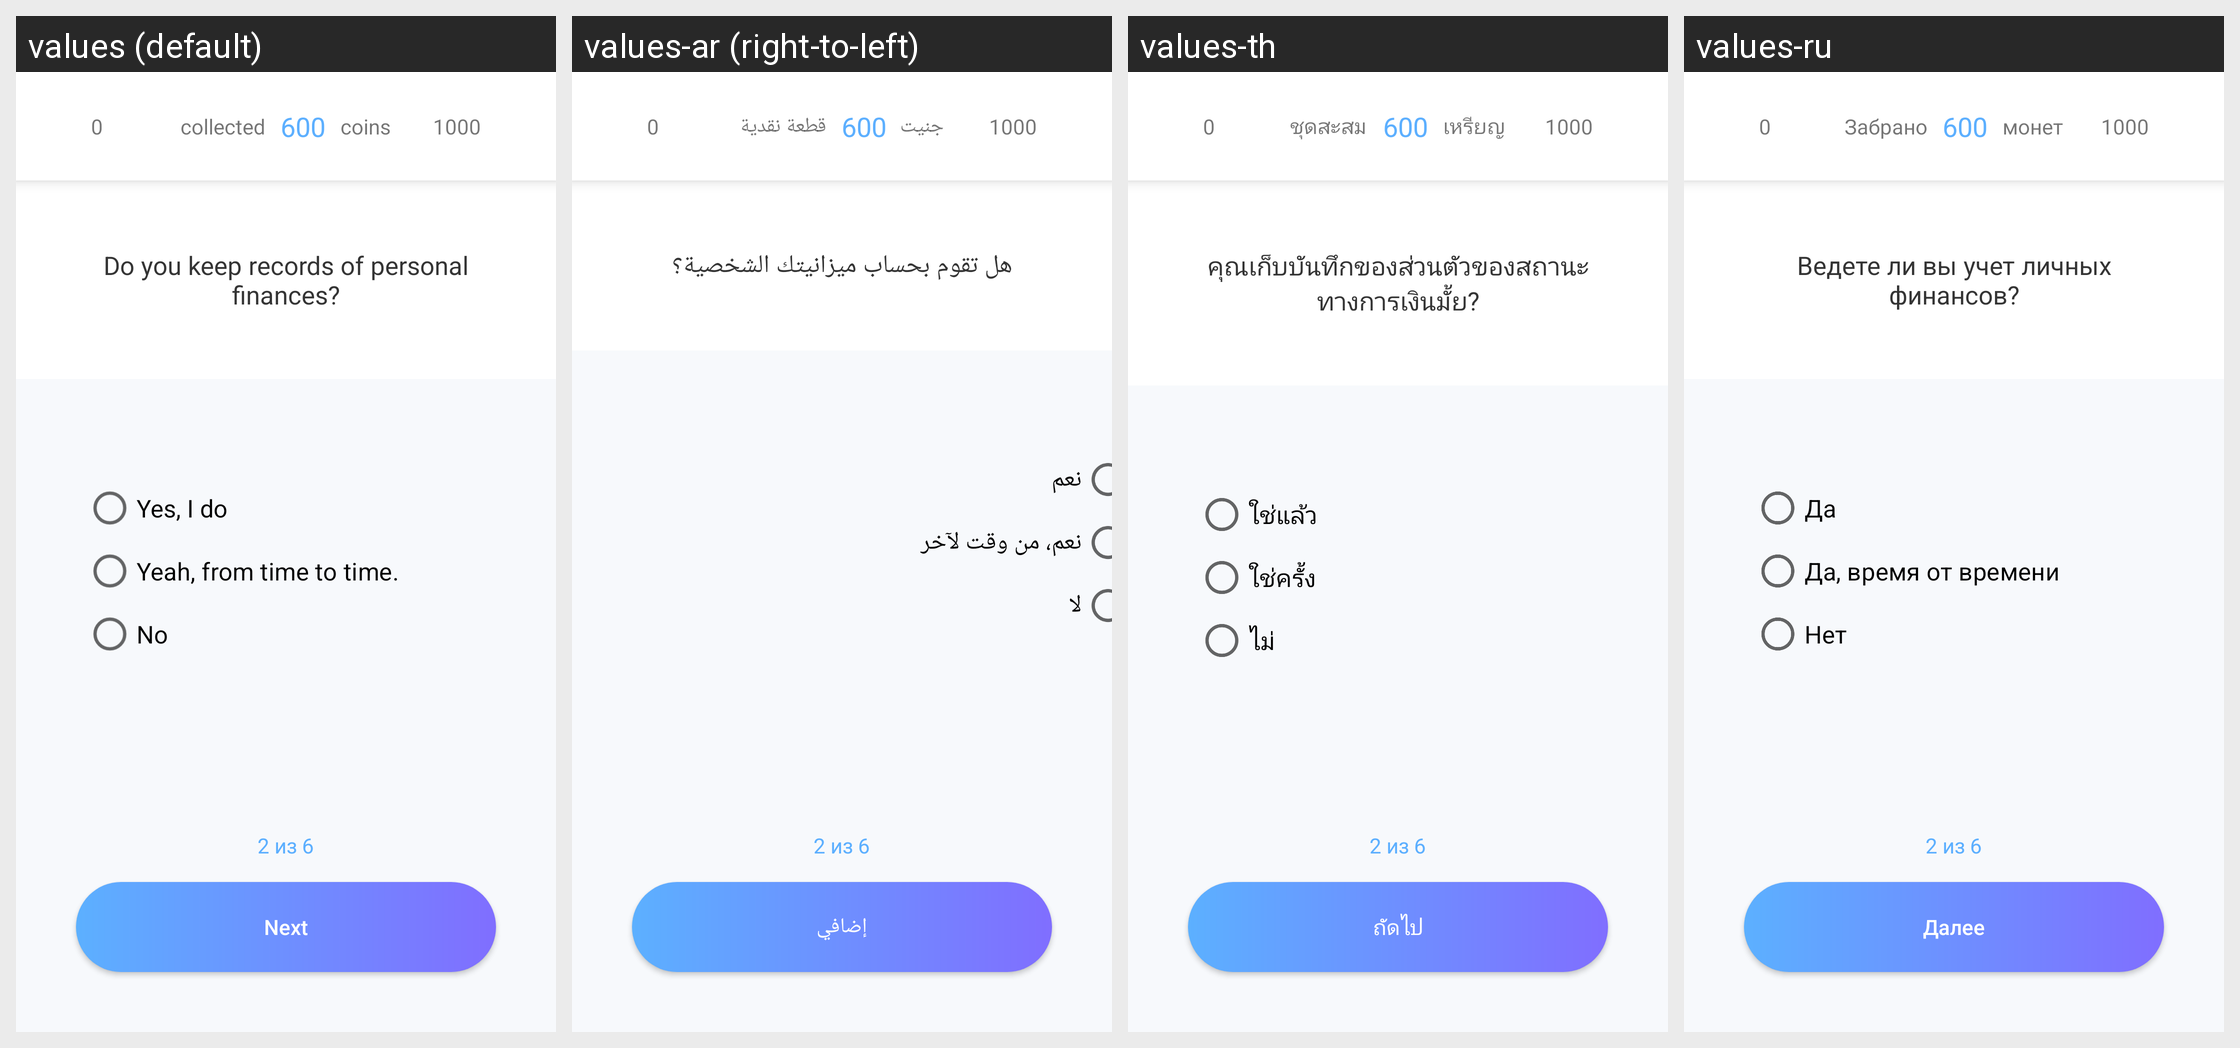

Locale-by-locale string values for the Android screen shown in this grid:
Android screen res/layout/activity_first_question.xml rendered under 4 locales, left to right: values (default), values-ar (right-to-left), values-th, values-ru. Device: Nexus 5 (rendered at 1080×1920; each locale shown at half size, 540×960, under a caption strip naming it); theme AppTheme.ToolBar.
Other locales in the repository, not shown: values-de, values-en, values-es, values-fr, values-it, values-pt, values-vi.
Strings drawn on this screen, with the default value and each locale's value (text and hints the layout hard-codes, and strings that could not be matched under every locale, appear in the picture but are not listed):

taken
  values: collected   
  values-ar: جنيت   
  values-th: ชุดสะสม   
  values-ru: Забрано   

coins
  values:    coins
  values-ar:    قطعة نقدية
  values-th:    เหรียญ
  values-ru:    монет

q1
  values: Do you keep records of personal finances?
  values-ar: هل تقوم بحساب ميزانيتك الشخصية؟
  values-th: คุณเก็บบันทึกของส่วนตัวของสถานะทางการเงินมั้ย?
  values-ru: Ведете ли вы учет личных финансов?

answer1_1
  values: Yes, I do
  values-ar: نعم
  values-th: ใช่แล้ว
  values-ru: Да

answer1_2
  values: Yeah, from time to time.
  values-ar: نعم، من وقت لآخر
  values-th: ใช่ครั้ง
  values-ru: Да, время от времени

next
  values: Next
  values-ar: إضافي
  values-th: ถัดไป
  values-ru: Далее
